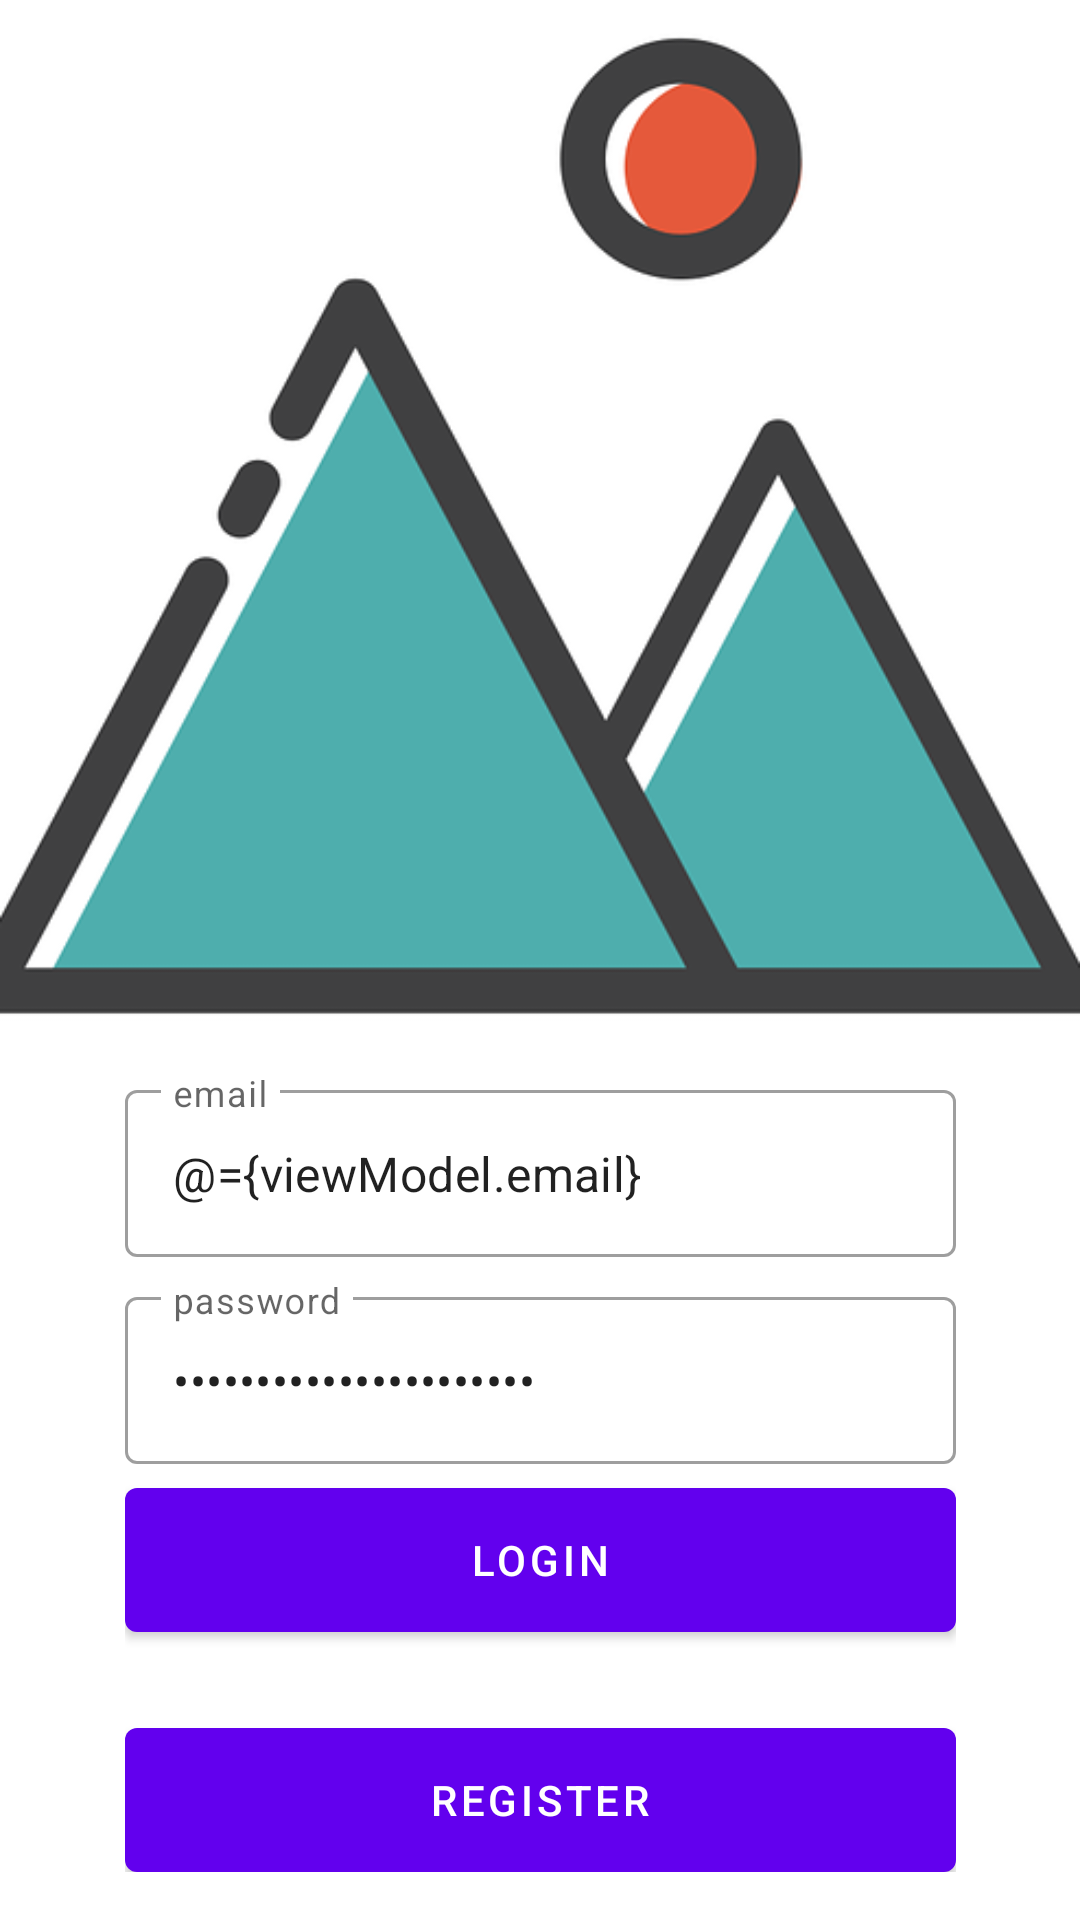

The Android layout XML behind this screen, and the referenced resources:
<!-- AndroidManifest.xml: application theme Theme.Appserba -->
<!-- res/layout/fragment_login.xml -->
<?xml version="1.0" encoding="utf-8"?>
<layout xmlns:android="http://schemas.android.com/apk/res/android"
    xmlns:app="http://schemas.android.com/apk/res-auto"
    xmlns:tools="http://schemas.android.com/tools">

    <data>
        <variable
            name="viewModel"
            type="com.appserba.app.ui.auth.AuthViewModel" />
    </data>

    <androidx.coordinatorlayout.widget.CoordinatorLayout
        android:layout_width="match_parent"
        android:layout_height="match_parent"
        tools:context=".ui.auth.LoginFragment">

        <androidx.constraintlayout.widget.ConstraintLayout
            android:layout_width="match_parent"
            android:layout_height="match_parent">

            <ImageView
                android:id="@+id/imageView2"
                android:layout_width="match_parent"
                android:layout_height="match_parent"
                android:scaleType="centerCrop"
                android:src="@drawable/bg_logo"
                tools:layout_editor_absoluteX="61dp"
                tools:layout_editor_absoluteY="438dp" />

            <LinearLayout
                android:layout_width="309dp"
                android:layout_height="wrap_content"
                android:gravity="center"
                android:orientation="vertical"
                android:padding="16dp"
                app:layout_constraintBottom_toBottomOf="@+id/imageView2"
                app:layout_constraintEnd_toEndOf="parent"
                app:layout_constraintStart_toStartOf="parent"
                app:layout_constraintWidth_percent="0.75">

                <com.google.android.material.textfield.TextInputLayout
                    style="@style/Widget.MaterialComponents.TextInputLayout.OutlinedBox"
                    android:layout_width="match_parent"
                    android:layout_height="wrap_content"
                    android:hint="@string/email">

                    <com.google.android.material.textfield.TextInputEditText
                        android:id="@+id/editEmail"
                        android:layout_width="match_parent"
                        android:layout_height="wrap_content"
                        android:inputType="textEmailAddress"
                        android:text="@={viewModel.email}" />

                </com.google.android.material.textfield.TextInputLayout>

                <com.google.android.material.textfield.TextInputLayout
                    style="@style/Widget.MaterialComponents.TextInputLayout.OutlinedBox"
                    android:layout_width="match_parent"
                    android:layout_height="wrap_content"
                    android:layout_marginTop="8dp"
                    android:hint="@string/password">

                    <com.google.android.material.textfield.TextInputEditText
                        android:id="@+id/editPassword"
                        android:layout_width="match_parent"
                        android:layout_height="wrap_content"
                        android:inputType="textPassword"
                        android:text="@={viewModel.password}" />

                </com.google.android.material.textfield.TextInputLayout>

                <com.google.android.material.button.MaterialButton
                    android:id="@+id/buttonLogin"
                    android:layout_width="match_parent"
                    android:layout_height="wrap_content"
                    android:layout_marginTop="8dp"
                    android:insetTop="0dp"
                    android:insetBottom="0dp"
                    android:onClick="@{()-> viewModel.login()}"
                    android:text="@string/login" />

                <com.google.android.material.button.MaterialButton
                    android:id="@+id/buttonRegister"
                    android:layout_width="match_parent"
                    android:layout_height="wrap_content"
                    android:layout_marginTop="32dp"
                    android:insetTop="0dp"
                    android:insetBottom="0dp"
                    android:text="@string/register" />

            </LinearLayout>

        </androidx.constraintlayout.widget.ConstraintLayout>

    </androidx.coordinatorlayout.widget.CoordinatorLayout>
</layout>
<!-- resources referenced by this layout -->
<resources>
  <!-- drawable bg_logo: png bitmap (drawable, 44747 bytes) -->
  <string name="email">email</string>
  <string name="login">Login</string>
  <string name="password">password</string>
  <string name="register">register</string>
  <style name="Theme.Appserba" parent="Theme.MaterialComponents.DayNight.DarkActionBar">
          
          <item name="colorPrimary">@color/purple_500</item>
          <item name="colorPrimaryVariant">@color/purple_700</item>
          <item name="colorOnPrimary">@color/white</item>
          
          <item name="colorSecondary">@color/teal_200</item>
          <item name="colorSecondaryVariant">@color/teal_700</item>
          <item name="colorOnSecondary">@color/black</item>
          
          <item name="android:statusBarColor" tools:targetApi="l">?attr/colorPrimaryVariant</item>
          
      </style>
  <!-- not gathered from this repository: default colours our renderer supplied (Android Studio template values) -->
  <color name="purple_500">#FF6200EE</color>
  <color name="purple_700">#FF3700B3</color>
  <color name="teal_200">#FF03DAC5</color>
  <color name="teal_700">#FF018786</color>
  <color name="black">#FF000000</color>
  <color name="white">#FFFFFFFF</color>
</resources>
